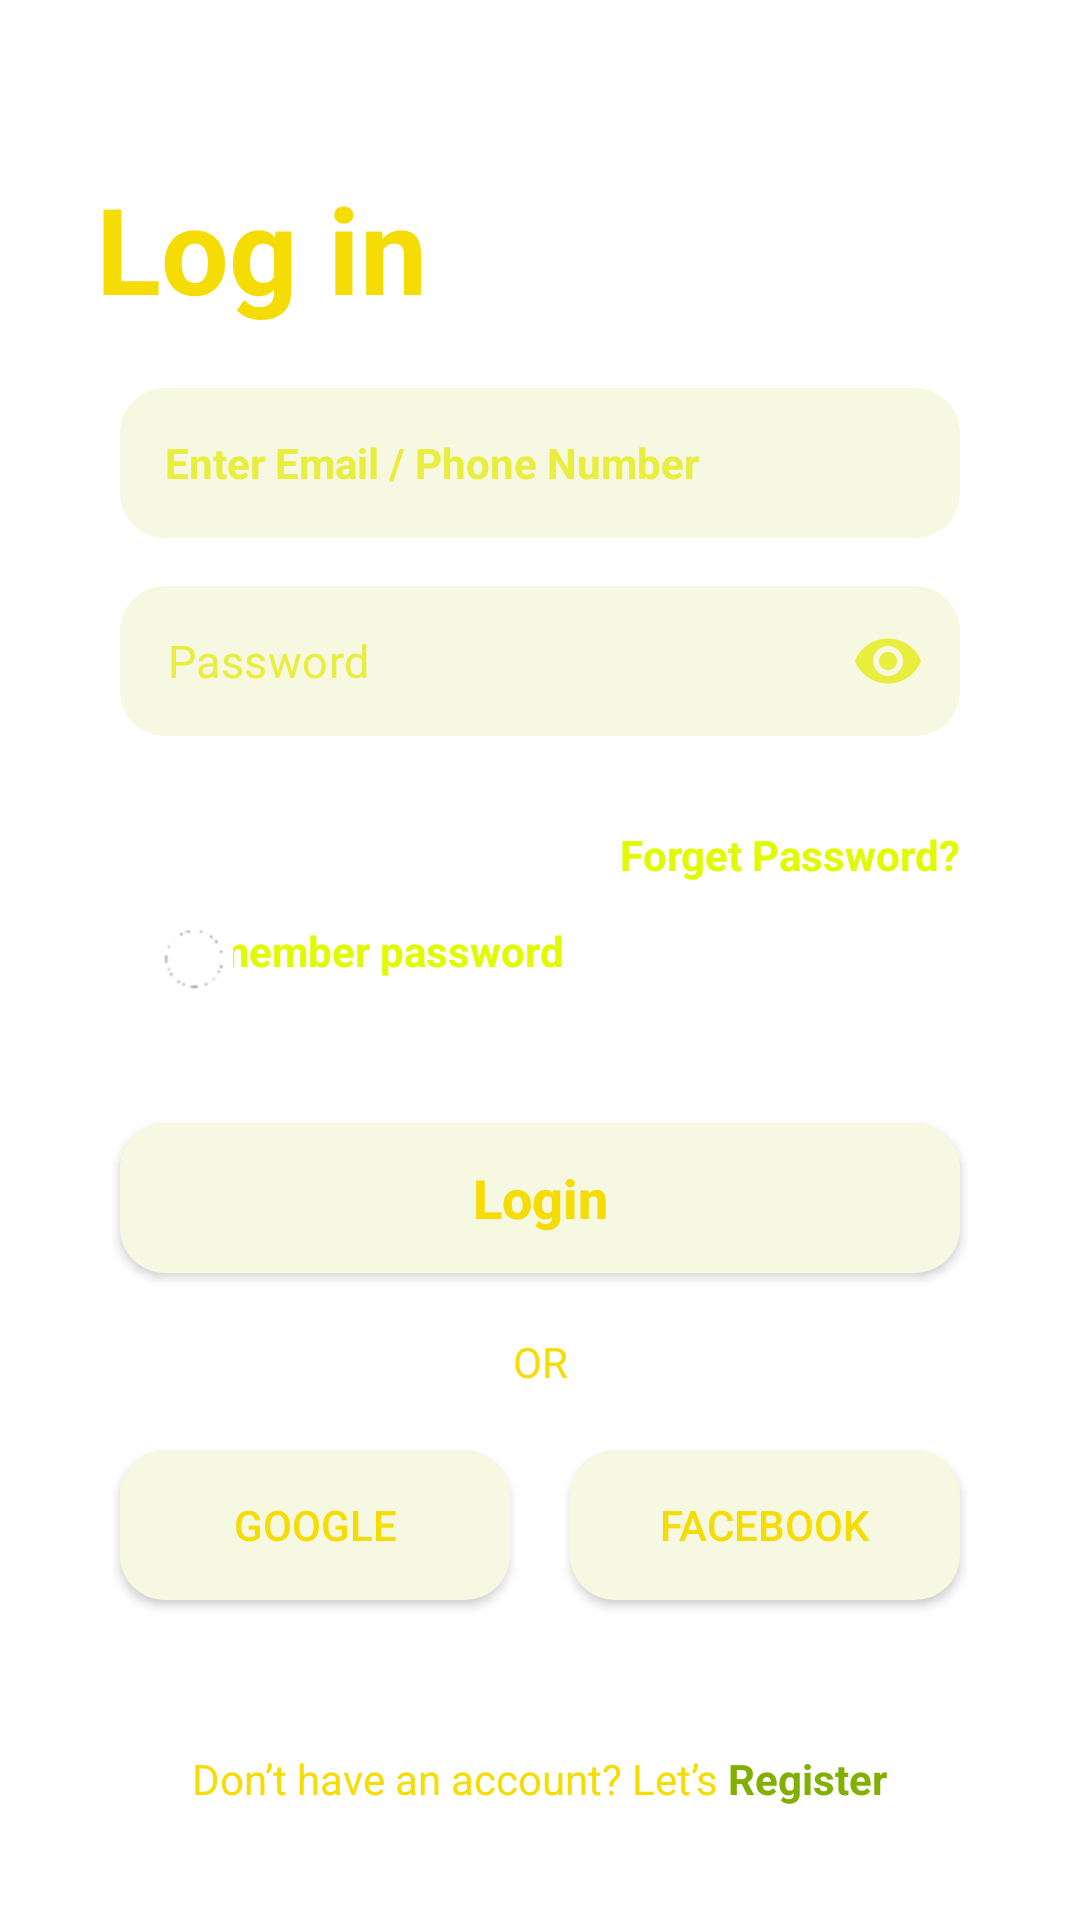

Write the Android layout XML for this screen, with the resource values it uses.
<!-- AndroidManifest.xml: application theme Theme.Verstka -->
<!-- res/layout/activity_autorization.xml -->
<?xml version="1.0" encoding="utf-8"?>
<androidx.constraintlayout.widget.ConstraintLayout xmlns:android="http://schemas.android.com/apk/res/android"
    xmlns:app="http://schemas.android.com/apk/res-auto"
    xmlns:tools="http://schemas.android.com/tools"
    android:layout_width="match_parent"
    android:layout_height="match_parent"
    tools:context=".Autorization">




    <ScrollView
        android:layout_width="0dp"
        android:layout_height="0dp"
        app:layout_constraintBottom_toBottomOf="parent"
        app:layout_constraintEnd_toEndOf="parent"
        app:layout_constraintStart_toStartOf="parent"
        app:layout_constraintTop_toTopOf="parent">

        <androidx.constraintlayout.widget.ConstraintLayout
            android:layout_width="match_parent"
            android:layout_height="wrap_content"
            android:orientation="vertical">
            <TextView
                android:id="@+id/txtLog"
                android:layout_width="wrap_content"
                android:layout_height="wrap_content"
                android:layout_marginStart="32dp"
                android:layout_marginTop="56dp"
                android:text="Log in"

                android:textColor="#F4DC04"
                android:textSize="40sp"
                android:textStyle="bold"
                app:layout_constraintStart_toStartOf="parent"
                app:layout_constraintTop_toTopOf="parent" />


            <EditText
                android:id="@+id/etEmail"
                android:layout_width="match_parent"
                android:layout_height="50dp"
                android:layout_marginStart="40dp"
                android:layout_marginTop="20dp"
                android:layout_marginEnd="40dp"
                android:background="@drawable/back_bledn"
                android:ems="10"
                android:hint="Enter Email / Phone Number"
                android:inputType="textPersonName"
                android:paddingLeft="15dp"
                android:paddingRight="15dp"
                android:textColor="#E1FA00"
                android:textColorHint="#E8ED3E"
                android:textSize="14sp"
                android:textStyle="bold"
                app:layout_constraintEnd_toEndOf="parent"
                app:layout_constraintHorizontal_bias="0.0"
                app:layout_constraintStart_toStartOf="parent"
                app:layout_constraintTop_toBottomOf="@+id/txtLog" />

            <com.google.android.material.textfield.TextInputLayout
                android:layout_width="match_parent"
                android:id="@+id/dddrs"
                android:layout_height="76dp"
                tools:layout_editor_absoluteX="-5dp"
                tools:layout_editor_absoluteY="292dp"
                app:layout_constraintTop_toBottomOf="@id/etEmail"
                tools:ignore="MissingConstraints"
                android:textColorHint="#E8ED3E"
                app:passwordToggleEnabled="true"
                app:passwordToggleTint="#E8ED3E"
                android:background="@color/white"
                app:boxStrokeWidth="0dp"
                app:boxStrokeWidthFocused="0dp"
                app:hintEnabled="false">

                <EditText
                    android:id="@+id/etPassword"
                    android:layout_width="match_parent"
                    android:layout_height="50dp"
                    android:layout_marginLeft="40dp"
                    android:layout_marginTop="16dp"
                    android:layout_marginRight="40dp"
                    android:background="@drawable/back_bledn"
                    android:ems="10"
                    android:hint="Password"
                    android:inputType="textPassword"
                    android:padding="10dp"
                    android:textColor="#E1FA00"
                    android:textColorHint="#E8ED3E"
                    android:textSize="15dp"
                    app:layout_constraintEnd_toEndOf="parent"
                    app:layout_constraintStart_toStartOf="parent"
                    app:layout_constraintTop_toBottomOf="@+id/etEmail" />

            </com.google.android.material.textfield.TextInputLayout>

            <TextView
                android:id="@+id/txtFogPas"
                android:layout_width="wrap_content"
                android:layout_height="wrap_content"
                android:layout_marginTop="20dp"
                android:layout_marginEnd="40dp"
                android:textColor="#E1FA00"
                android:text="Forget Password?"
                android:textSize="14sp"
                android:textStyle="bold"
                app:layout_constraintEnd_toEndOf="parent"
                app:layout_constraintTop_toBottomOf="@+id/dddrs" />

    <TextView
        android:id="@+id/txtFogPas2"
        android:layout_width="wrap_content"
        android:layout_height="wrap_content"
        android:layout_marginTop="52dp"
        android:layout_marginEnd="172dp"
        android:text="Remember password"
        android:textColor="#E1FA00"
        android:textSize="14sp"
        android:textStyle="bold"
        app:layout_constraintEnd_toEndOf="parent"
        app:layout_constraintTop_toBottomOf="@+id/dddrs" />


    <CheckBox
        android:id="@+id/renem"
        android:layout_width="50dp"
        android:layout_height="50dp"
        android:layout_alignParentEnd="true"
        android:layout_alignParentRight="true"
        android:layout_centerVertical="true"

        android:layout_marginStart="40dp"
        android:background="@drawable/checks"
        android:button="@drawable/back_bledn"

        android:onClick="onCheckboxClicked"

        android:scaleX="0.5"

        android:scaleY="0.5"

        app:layout_constraintStart_toStartOf="parent"
        app:layout_constraintTop_toBottomOf="@+id/txtFogPas" />

    <android.widget.Button
                android:onClick="onClick"
                android:id="@+id/btnLogin"
                android:layout_width="0dp"
                android:layout_height="50dp"
                android:layout_marginStart="40dp"
                android:layout_marginTop="30dp"
                android:layout_marginEnd="40dp"
                android:background="@drawable/button_bledn"
                android:text="Login"
                android:textAllCaps="false"
                android:textColor="#F4DC04"
                android:textSize="18sp"
                android:textStyle="bold"
                app:layout_constraintEnd_toEndOf="parent"
                app:layout_constraintStart_toStartOf="parent"
                app:layout_constraintTop_toBottomOf="@+id/renem" />

            <android.widget.Button
                android:id="@+id/btnGoogle"
                android:layout_width="0dp"
                android:layout_height="50dp"
                android:layout_marginStart="40dp"
                android:layout_marginTop="20dp"
                android:layout_marginEnd="10dp"
                android:background="@drawable/button_bledn"
                android:text="Google"
                android:textColor="#F4DC04"
                android:textSize="14sp"
                app:layout_constraintEnd_toStartOf="@+id/btnFacebook"
                app:layout_constraintStart_toStartOf="parent"
                app:layout_constraintTop_toBottomOf="@+id/txtOr" />

            <android.widget.Button
                android:id="@+id/btnFacebook"
                android:layout_width="0dp"
                android:layout_height="50dp"
                android:layout_marginStart="10dp"
                android:layout_marginTop="20dp"
                android:layout_marginEnd="40dp"
                android:background="@drawable/button_bledn"
                android:text="Facebook"
                android:textColor="#F4DC04"
                android:textSize="14sp"
                app:layout_constraintEnd_toEndOf="parent"
                app:layout_constraintStart_toEndOf="@+id/btnGoogle"
                app:layout_constraintTop_toBottomOf="@+id/txtOr" />

            <TextView
                android:id="@+id/txtOr"
                android:layout_width="wrap_content"
                android:layout_height="wrap_content"
                android:layout_marginTop="20dp"
                android:text="Or"
                android:textAllCaps="true"
                android:textColor="#F4DC04"
                app:layout_constraintEnd_toEndOf="parent"
                app:layout_constraintStart_toStartOf="parent"
                app:layout_constraintTop_toBottomOf="@+id/btnLogin" />

            <TextView
                android:id="@+id/txtReg"
                android:layout_width="wrap_content"
                android:layout_height="wrap_content"
                android:layout_marginTop="50dp"
                android:layout_marginBottom="30dp"
                android:text="@string/Register"
                android:textColor="#F4DC04"
                app:layout_constraintBottom_toBottomOf="parent"
                app:layout_constraintEnd_toEndOf="parent"
                app:layout_constraintStart_toStartOf="parent"
                app:layout_constraintTop_toBottomOf="@+id/btnGoogle" />
        </androidx.constraintlayout.widget.ConstraintLayout>
    </ScrollView>
        </androidx.constraintlayout.widget.ConstraintLayout>
<!-- resources referenced by this layout -->
<resources>
  <color name="white">#FFFFFFFF</color>
  <!-- drawable back_bledn (drawable) -->
  <?xml version="1.0" encoding="utf-8"?>
  <shape xmlns:android="http://schemas.android.com/apk/res/android">
      <solid android:color="#F7F8E1"/>
     <corners android:radius="15dp"/>
  </shape>
  <!-- drawable button_bledn (drawable) -->
  <?xml version="1.0" encoding="utf-8"?>
  <shape xmlns:android="http://schemas.android.com/apk/res/android">
      <solid android:color="#F7F8E1"/>
  
      <corners android:radius="15dp"/>
  </shape>
  <!-- drawable checks (drawable) -->
  <?xml version="1.0" encoding="utf-8"?>
  <selector xmlns:android="http://schemas.android.com/apk/res/android" >
      <item android:state_checked="true"
          android:drawable="@drawable/dd"/>
      <item android:state_pressed="true"
          android:drawable="@drawable/dd"/>
      <item android:state_pressed="false"
          android:drawable="@drawable/uncheck"/>
  </selector>
  <string name="Register"><font color="#F4DC04">Don’t have an account? Let’s </font><font color="#81AF02"><b>Register</b></font></string>
  <style name="Theme.Verstka" parent="Theme.MaterialComponents.DayNight.DarkActionBar">
          
          <item name="colorPrimary">@color/purple_500</item>
          <item name="colorPrimaryVariant">@color/purple_700</item>
          <item name="colorOnPrimary">@color/white</item>
          
          <item name="colorSecondary">@color/teal_200</item>
          <item name="colorSecondaryVariant">@color/teal_700</item>
          <item name="colorOnSecondary">@color/black</item>
          
          <item name="android:statusBarColor">?attr/colorPrimaryVariant</item>
          
      </style>
  <!-- drawable dd: png bitmap (drawable, 481 bytes) -->
  <!-- drawable uncheck: png bitmap (drawable, 588 bytes) -->
  <color name="purple_500">#FF6200EE</color>
  <color name="purple_700">#FF3700B3</color>
  <color name="teal_200">#FF03DAC5</color>
  <color name="teal_700">#FF018786</color>
  <color name="black">#FF000000</color>
</resources>
